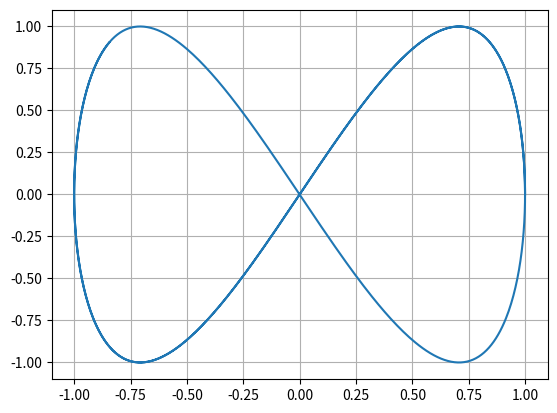

Source code (Python):
import matplotlib.pyplot as plt
import numpy as np


def lissajous(a, b, A=1, B=1, delta=np.pi/2):

    t = np.arange(0, 10, 0.01)
    x = A * np.sin(a * t + delta)
    y = B * np.sin(b * t)

    plt.plot(x, y)
    plt.grid(True)
    plt.savefig('lissajous.png')    

lissajous(1, 2)
